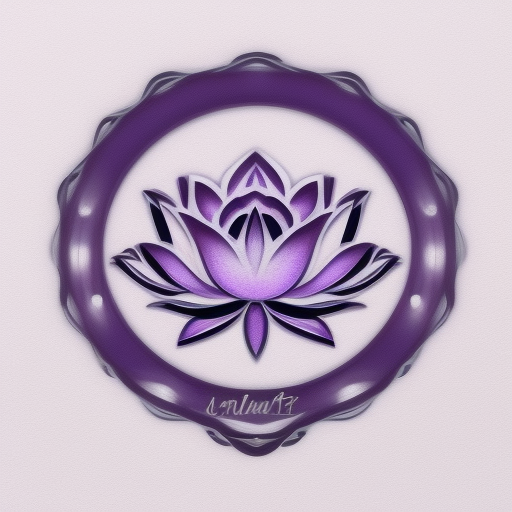
Generation parameters embedded in this image by AUTOMATIC1111 Stable Diffusion web UI or a fork of it (Forge, ...) (PNG 'parameters' text chunk):
logo,purple color,simple,8k,charming,Lotus flower,white background,Unique, creative,draw
Negative prompt: people,text,title
Steps: 20, Sampler: Euler a, CFG scale: 7, Seed: 525861410, Size: 512x512, Model hash: fc2511737a, Clip skip: 2, ENSD: 31337